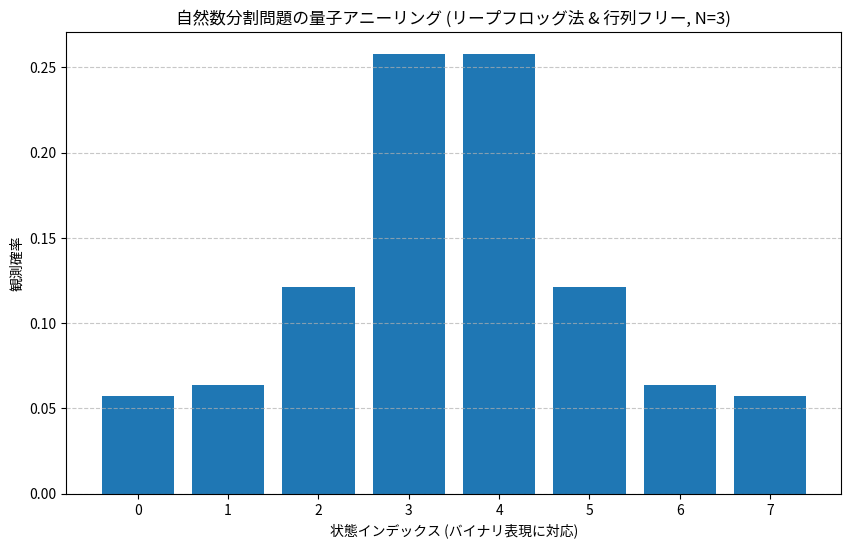

This chart was generated by the following Python code:
import numpy as np
from matplotlib import pyplot as plt

# 分割対象となる自然数
n = [2, 3, 5]
N = len(n)
N2 = 2**N

# ---------------------------------------------------------
# 行列フリー化のための対角成分 H_z の計算
# ---------------------------------------------------------
H_z = np.zeros(N2)
for L in range(N2):
    sum_val = 0
    for i in range(N):
        # ビット演算で i 番目のスピンを取り出す (1: グループA, -1: グループB)
        spin_i = 1.0 if ((L >> i) & 1) else -1.0
        for j in range(i+1, N):
            spin_j = 1.0 if ((L >> j) & 1) else -1.0
            sum_val += spin_i * n[i] * spin_j * n[j]
    H_z[L] = sum_val

# スピン系の状態ベクトルを用意
f0 = np.ones(N2, dtype=complex) / np.sqrt(N2)  # |φ(t-Δt)>
f1 = np.zeros(N2, dtype=complex)               # |φ(t)>
f2 = np.zeros(N2, dtype=complex)               # |φ(t+Δt)>

# 時間発展パラメータ
B0 = 1.0
tau = 1.0
TIME = 1000
dt = tau / TIME
hbar = 1.0  # プランク定数 (hバー)

# dt (時間刻み幅) の出力
print(f"dt (時間刻み幅): {dt}")

# ---------------------------------------------------------
# 行列フリー形式でのハミルトニアン作用関数
# ---------------------------------------------------------
def apply_H(f, At, Bt):
    # 対角項 (コスト関数) の作用
    Hf = At * H_z * f
    # 非対角項 (横磁場) の作用: XOR演算で隣接状態を特定
    for bit in range(N):
        flipped_indices = np.arange(N2) ^ (1 << bit)
        Hf += -Bt * f[flipped_indices]
    return Hf

# 時間発展ループ
for time_step in range(TIME):
    t = time_step * dt
    At = t / tau
    Bt = B0 * (1.0 - At)

    if time_step == 0:
        # 【条件: テイラー展開第2項までを利用】 
        # |φ(Δt)> ≒ |φ(0)> - i (Δt/hbar) H |φ(0)>
        Hf0 = apply_H(f0, At, Bt)
        f1 = f0 - (1j * dt / hbar) * Hf0
        
        # 【条件: 最初の計算終了後に正規化】 
        f1 = f1 / np.linalg.norm(f1, ord=2)
    else:
        # 【条件: 対称微分を用いた計算式】 
        # |φ(t+Δt)> = |φ(t-Δt)> - i (2Δt/hbar) H |φ(t)>
        Hf1 = apply_H(f1, At, Bt)
        f2 = f0 - (2j * dt / hbar) * Hf1
        
        # 状態の更新 (バケツリレー)
        f0 = f1
        f1 = f2

# 最終的な正規化
f1 = f1 / np.linalg.norm(f1, ord=2)

# 各状態の観測確率の算出
a = (np.abs(f1)) ** 2

print("\n最終的な確率分布:")
print(a)
print(f"確率の総和: {sum(a)}")

# ---------------------------------------------------------
# グラフの描画 (日本語化)
# ---------------------------------------------------------
x = np.arange(N2)
plt.figure(figsize=(10, 6))
plt.bar(x, a)

# 日本語ラベルの設定
plt.title(f"自然数分割問題の量子アニーリング (リープフロッグ法 & 行列フリー, N={N})")
plt.xlabel("状態インデックス (バイナリ表現に対応)")
plt.ylabel("観測確率")

plt.grid(axis='y', linestyle='--', alpha=0.7)
plt.show()
